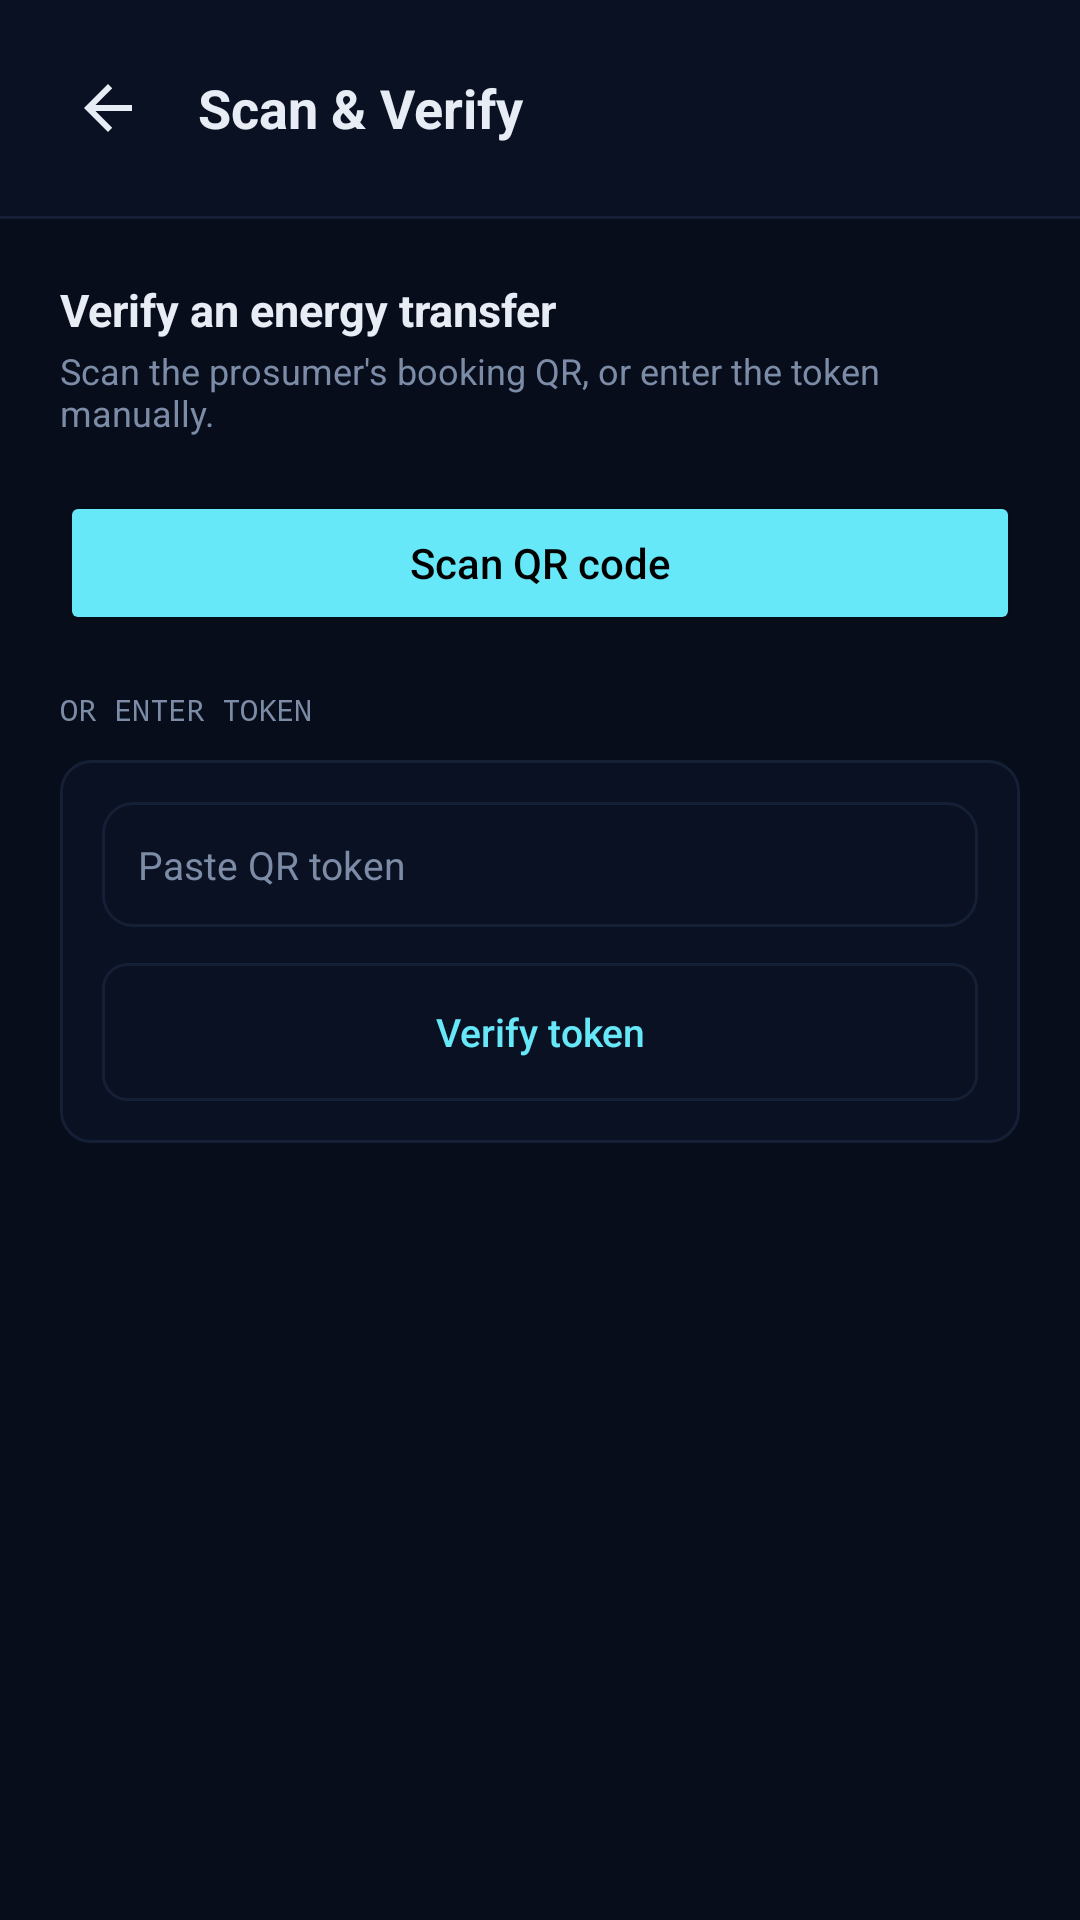

Reconstruct the res/layout file that produces this screen, plus the resources it refers to.
<!-- AndroidManifest.xml: application theme Theme.SolarGridLK -->
<!-- res/layout/activity_qr_scan.xml -->
<?xml version="1.0" encoding="utf-8"?>
<LinearLayout xmlns:android="http://schemas.android.com/apk/res/android"
    android:layout_width="match_parent"
    android:layout_height="match_parent"
    android:orientation="vertical"
    android:background="@color/grid_bg_base">

    
    <LinearLayout
        android:layout_width="match_parent"
        android:layout_height="wrap_content"
        android:orientation="horizontal"
        android:gravity="center_vertical"
        android:background="@color/grid_surface"
        android:paddingHorizontal="12dp"
        android:paddingVertical="12dp">

        <ImageButton
            android:id="@+id/backButton"
            android:layout_width="48dp"
            android:layout_height="48dp"
            android:src="@drawable/ic_arrow_back"
            android:background="?attr/selectableItemBackgroundBorderless"
            android:contentDescription="Back" />

        <TextView
            android:layout_width="0dp"
            android:layout_height="wrap_content"
            android:layout_weight="1"
            android:layout_marginStart="6dp"
            android:text="Scan &amp; Verify"
            android:textSize="18sp"
            android:textStyle="bold"
            android:textColor="@color/text_primary" />
    </LinearLayout>

    <View
        android:layout_width="match_parent"
        android:layout_height="1dp"
        android:background="@color/grid_border" />

    <androidx.core.widget.NestedScrollView
        android:layout_width="match_parent"
        android:layout_height="0dp"
        android:layout_weight="1"
        android:fillViewport="true">

        <LinearLayout
            android:layout_width="match_parent"
            android:layout_height="wrap_content"
            android:orientation="vertical"
            android:padding="20dp">

            <TextView
                android:layout_width="wrap_content"
                android:layout_height="wrap_content"
                android:text="Verify an energy transfer"
                android:textSize="15sp"
                android:textStyle="bold"
                android:textColor="@color/text_primary" />

            <TextView
                android:layout_width="wrap_content"
                android:layout_height="wrap_content"
                android:layout_marginTop="2dp"
                android:text="Scan the prosumer's booking QR, or enter the token manually."
                android:textSize="12sp"
                android:textColor="@color/text_muted" />

            <Button
                android:id="@+id/scanButton"
                android:layout_width="match_parent"
                android:layout_height="48dp"
                android:layout_marginTop="18dp"
                android:text="Scan QR code"
                android:textAllCaps="false"
                android:textSize="14sp"
                android:backgroundTint="@color/accent_cyan"
                android:textColor="@color/black" />

            <TextView
                android:layout_width="match_parent"
                android:layout_height="wrap_content"
                android:layout_marginTop="18dp"
                android:layout_marginBottom="10dp"
                android:text="OR ENTER TOKEN"
                android:textSize="10sp"
                android:fontFamily="monospace"
                android:textColor="@color/text_muted" />

            
            <LinearLayout
                android:layout_width="match_parent"
                android:layout_height="wrap_content"
                android:orientation="vertical"
                android:background="@drawable/bg_card_grid"
                android:padding="14dp">

                <EditText
                    android:id="@+id/tokenInput"
                    android:layout_width="match_parent"
                    android:layout_height="wrap_content"
                    android:hint="Paste QR token"
                    android:inputType="text"
                    android:imeOptions="actionDone"
                    android:background="@drawable/bg_input_grid"
                    android:padding="12dp"
                    android:textSize="13sp"
                    android:textColor="@color/text_primary"
                    android:textColorHint="@color/text_muted" />

                <Button
                    android:id="@+id/verifyButton"
                    android:layout_width="match_parent"
                    android:layout_height="46dp"
                    android:layout_marginTop="12dp"
                    android:background="@drawable/bg_button_outline_cyan"
                    android:text="Verify token"
                    android:textAllCaps="false"
                    android:textSize="13sp"
                    android:textColor="@color/accent_cyan" />
            </LinearLayout>

            
            <TextView
                android:id="@+id/resultText"
                android:layout_width="match_parent"
                android:layout_height="wrap_content"
                android:layout_marginTop="18dp"
                android:padding="14dp"
                android:background="@drawable/bg_card_grid"
                android:text=""
                android:textSize="13sp"
                android:fontFamily="monospace"
                android:textColor="@color/text_primary"
                android:visibility="gone" />
        </LinearLayout>
    </androidx.core.widget.NestedScrollView>
</LinearLayout>
<!-- resources referenced by this layout -->
<resources>
  <color name="accent_cyan">#67E8F9</color>
  <color name="black">#FF000000</color>
  <color name="grid_bg_base">#070D1A</color>
  <color name="grid_border">#152036</color>
  <color name="grid_surface">#0A1122</color>
  <color name="text_muted">#7C8BA6</color>
  <color name="text_primary">#E7ECF5</color>
  <!-- drawable bg_button_outline_cyan (drawable) -->
  <shape xmlns:android="http://schemas.android.com/apk/res/android">
      <solid android:color="@android:color/transparent"/>
      <corners android:radius="8dp"/>
      <stroke android:width="1dp" android:color="@color/grid_border"/>
  </shape>
  <!-- drawable bg_card_grid (drawable) -->
  <shape xmlns:android="http://schemas.android.com/apk/res/android">
      <solid android:color="@color/grid_surface"/>
      <corners android:radius="10dp"/>
      <stroke android:width="1dp" android:color="@color/grid_border"/>
  </shape>
  <!-- drawable bg_input_grid (drawable) -->
  <selector xmlns:android="http://schemas.android.com/apk/res/android">
      <item android:state_focused="true">
          <shape android:shape="rectangle">
              <solid android:color="@color/grid_surface" />
              <corners android:radius="10dp" />
              <stroke android:width="1.5dp" android:color="@color/accent_cyan" />
          </shape>
      </item>
      <item>
          <shape android:shape="rectangle">
              <solid android:color="@color/grid_surface" />
              <corners android:radius="10dp" />
              <stroke android:width="1dp" android:color="@color/grid_border" />
          </shape>
      </item>
  </selector>
  <!-- drawable ic_arrow_back (drawable) -->
  <vector xmlns:android="http://schemas.android.com/apk/res/android"
      android:width="24dp"
      android:height="24dp"
      android:viewportWidth="24"
      android:viewportHeight="24"
      android:tint="@color/text_primary">
      <path
          android:fillColor="@android:color/white"
          android:pathData="M20,11H7.83l5.59,-5.59L12,4l-8,8 8,8 1.41,-1.41L7.83,13H20v-2z" />
  </vector>
  <style name="Theme.SolarGridLK" parent="Base.Theme.SolarGridLK" />
  <style name="Base.Theme.SolarGridLK" parent="Theme.Material3.DayNight.NoActionBar">
          
          
      </style>
</resources>
